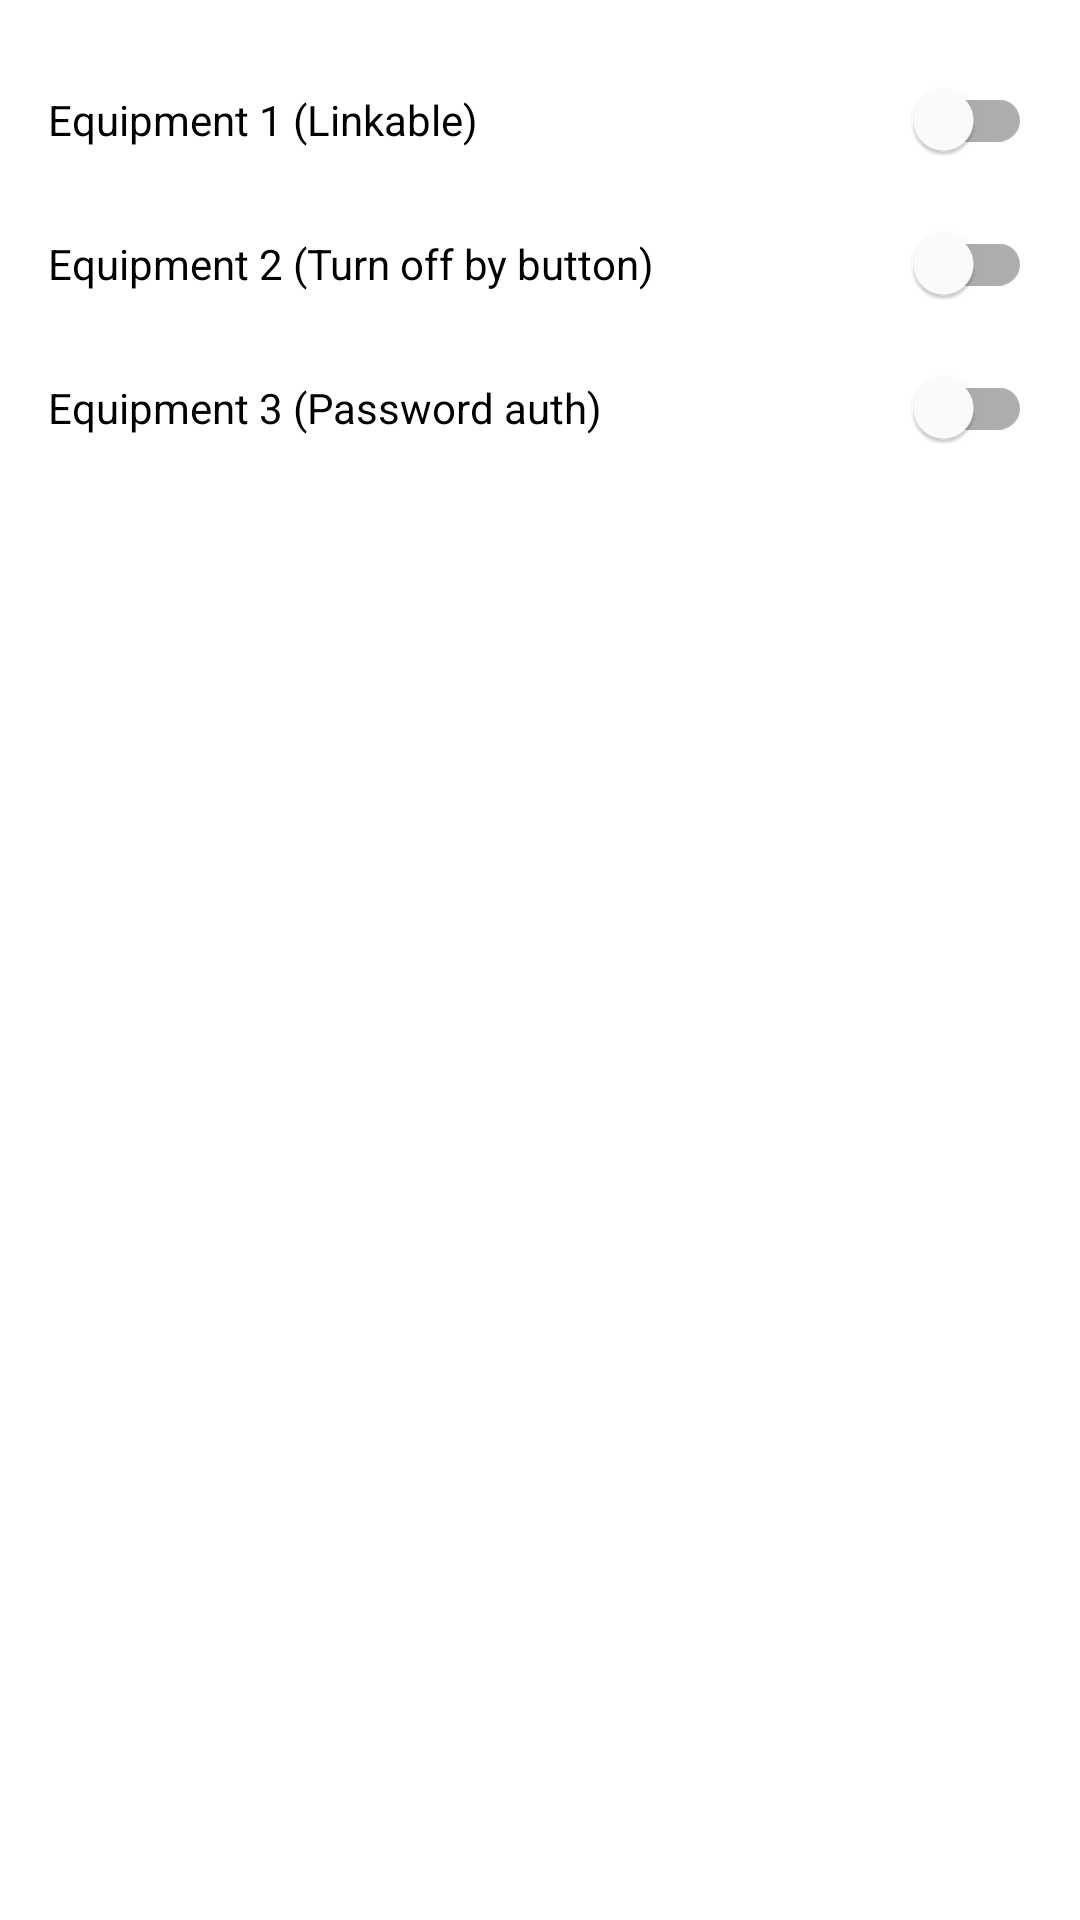

Android layout source for this screen:
<!-- AndroidManifest.xml: application theme Theme.DXibeaconSDK -->
<!-- res/layout/dialog_equip_switch.xml -->
<?xml version="1.0" encoding="utf-8"?>
<LinearLayout xmlns:android="http://schemas.android.com/apk/res/android"
    android:layout_width="match_parent"
    android:layout_height="wrap_content"
    android:orientation="vertical"
    android:padding="16dp">

    <com.google.android.material.switchmaterial.SwitchMaterial
        android:id="@+id/swEquip0"
        android:layout_width="match_parent"
        android:layout_height="wrap_content"
        android:text="Equipment 1 (Linkable)" />

    <com.google.android.material.switchmaterial.SwitchMaterial
        android:id="@+id/swEquip1"
        android:layout_width="match_parent"
        android:layout_height="wrap_content"
        android:text="Equipment 2 (Turn off by button)" />

    <com.google.android.material.switchmaterial.SwitchMaterial
        android:id="@+id/swEquip2"
        android:layout_width="match_parent"
        android:layout_height="wrap_content"
        android:text="Equipment 3 (Password auth)" />

</LinearLayout>
<!-- resources referenced by this layout -->
<resources>
  <style name="Theme.DXibeaconSDK" parent="Theme.MaterialComponents.DayNight.NoActionBar">
          <item name="colorPrimary">@color/mblue</item>
          <item name="colorPrimaryVariant">@color/mblue</item>
          <item name="colorOnPrimary">@color/white</item>
          <item name="colorSecondary">@color/mblue</item>
          <item name="android:statusBarColor" tools:targetApi="l">@color/mblue</item>
      </style>
  <color name="mblue">#FF4dacff</color>
  <color name="white">#FFFFFFFF</color>
</resources>
